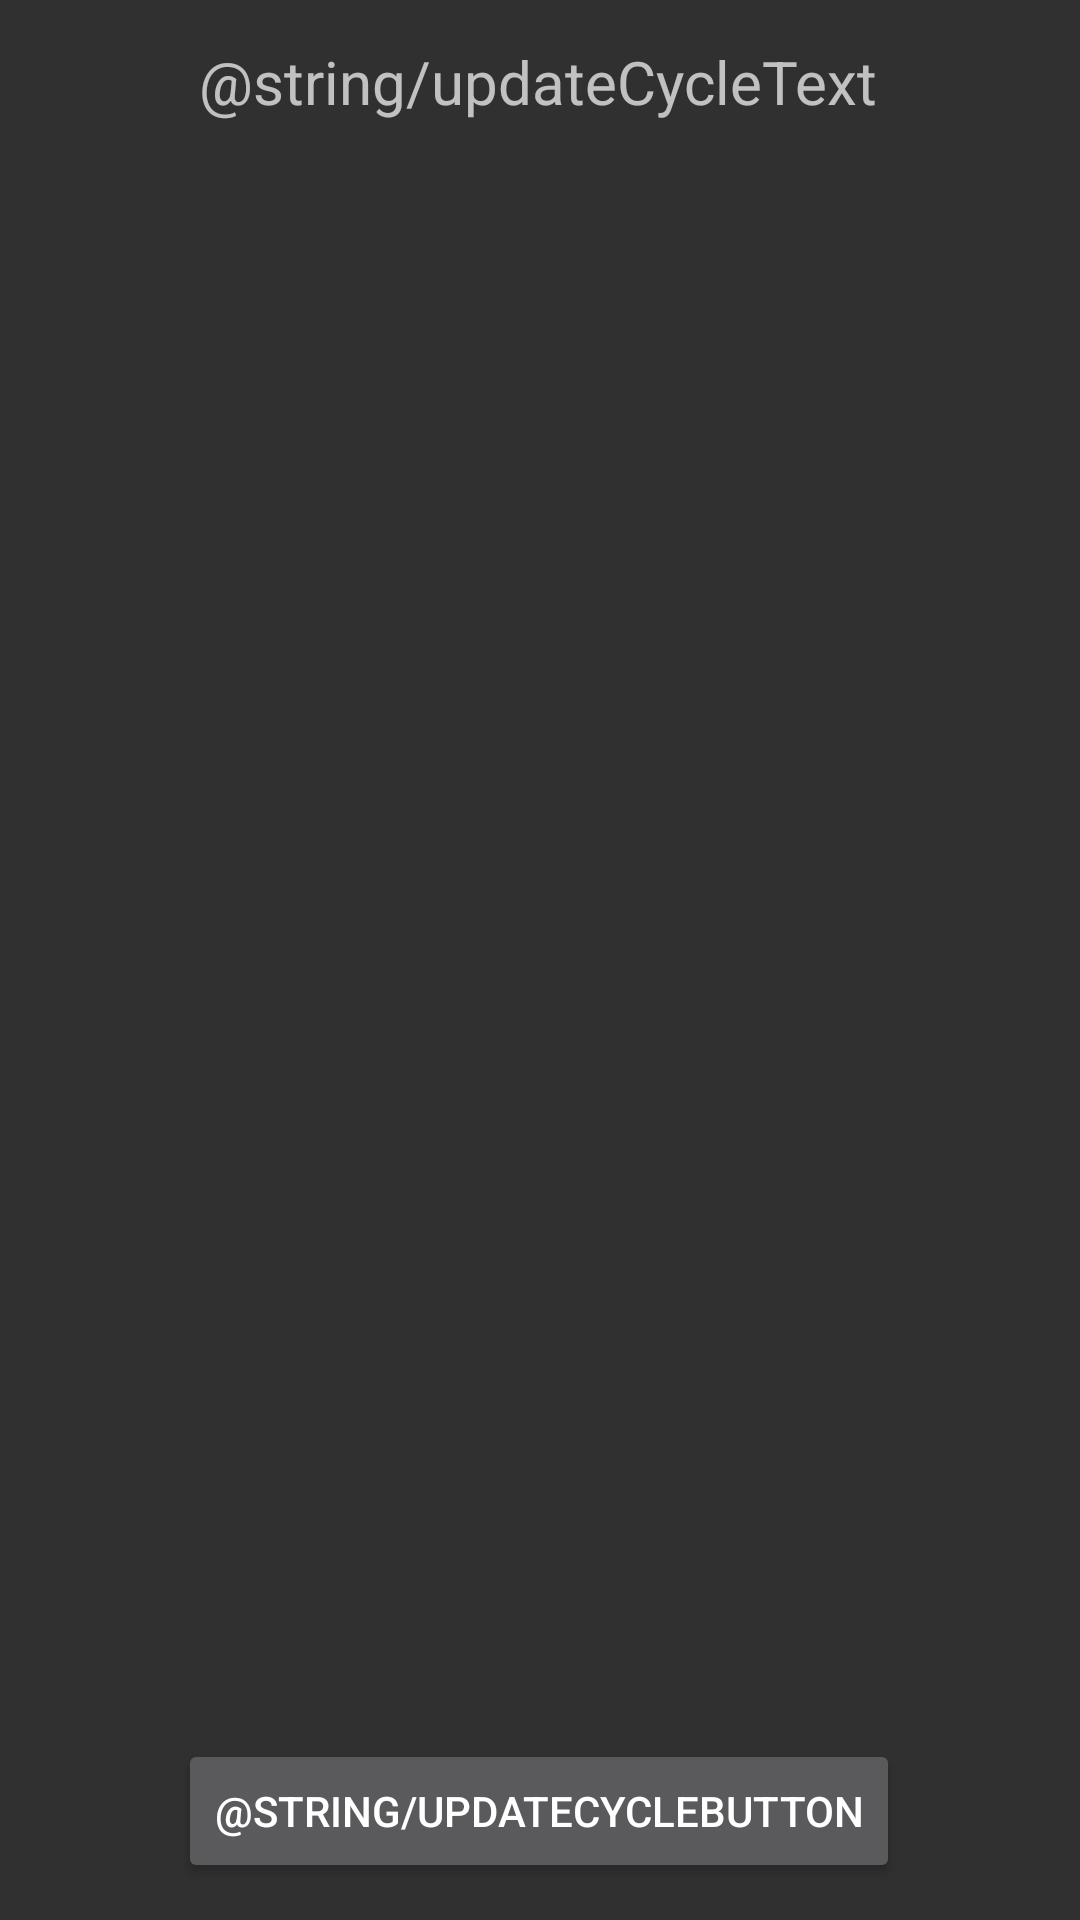

Here is an Android app screen rendered from its layout file. Give the layout XML and the strings, colors and styles it references.
<!-- AndroidManifest.xml: application theme Theme.AppCompat -->
<!-- res/layout/activity_update_cycle.xml -->
<?xml version="1.0" encoding="utf-8"?>
<androidx.constraintlayout.widget.ConstraintLayout xmlns:android="http://schemas.android.com/apk/res/android"
    xmlns:app="http://schemas.android.com/apk/res-auto"
    xmlns:tools="http://schemas.android.com/tools"
    android:layout_width="match_parent"
    android:layout_height="match_parent"
    tools:context=".UpdateCycleActivity">

    <ScrollView
        android:layout_width="274dp"
        android:layout_height="498dp"
        app:layout_constraintBottom_toTopOf="@+id/updateCycleButton"
        app:layout_constraintEnd_toEndOf="parent"
        app:layout_constraintHorizontal_bias="0.496"
        app:layout_constraintStart_toStartOf="parent"
        app:layout_constraintTop_toBottomOf="@+id/textView3"
        app:layout_constraintVertical_bias="0.718">

        <LinearLayout
            android:id="@+id/listLayout"
            android:layout_width="match_parent"
            android:layout_height="wrap_content"
            android:orientation="vertical" />
    </ScrollView>

    <Button
        android:id="@+id/updateCycleButton"
        android:layout_width="wrap_content"
        android:layout_height="wrap_content"
        android:text="@string/updateCycleButton"
        app:layout_constraintBottom_toBottomOf="parent"
        app:layout_constraintEnd_toEndOf="parent"
        app:layout_constraintHorizontal_bias="0.498"
        app:layout_constraintStart_toStartOf="parent"
        app:layout_constraintTop_toTopOf="parent"
        app:layout_constraintVertical_bias="0.979" />

    <TextView
        android:id="@+id/textView3"
        android:layout_width="wrap_content"
        android:layout_height="wrap_content"
        android:text="@string/updateCycleText"
        android:textSize="20sp"
        app:layout_constraintBottom_toBottomOf="@+id/updateCycleButton"
        app:layout_constraintEnd_toEndOf="parent"
        app:layout_constraintHorizontal_bias="0.496"
        app:layout_constraintStart_toStartOf="parent"
        app:layout_constraintTop_toTopOf="parent"
        app:layout_constraintVertical_bias="0.023" />
</androidx.constraintlayout.widget.ConstraintLayout>
<!-- resources referenced by this layout -->
<resources>

</resources>
